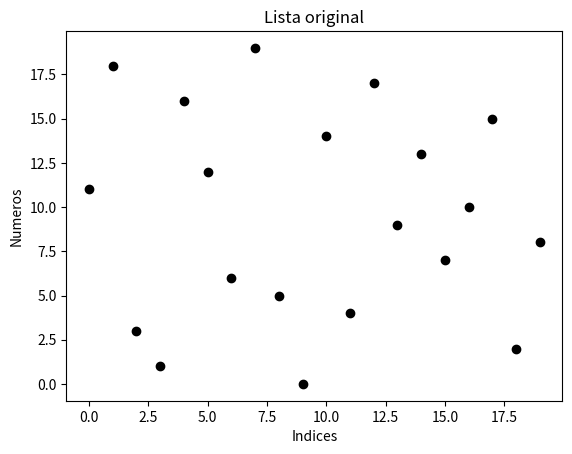

The matplotlib source for this figure: (Note: this script raises an exception after producing the figure.)
import matplotlib.pyplot as plt

n = 20 #aqui especifica-se a variável "n" para usarmos depois. São quantos números que temos dentro da lista (no caso, 20)

lista = [11, 18, 3, 1, 16, 12, 6, 19, 5, 0, 14, 4, 17, 9, 13, 7, 10, 15, 2, 8] #aqui especifica-se a variável "lista" para usarmos depois

x = range (0, n)
y = lista
plt.figure()
plt.title("Lista original")
plt.xlabel("Indices")
plt.ylabel("Numeros")
plt.plot(x,y,'ok')
plt.savefig("fig/minha-figura1.png")
plt.close()

print("lista original", lista) #lista antes de organizar

for i in range (0,n-1,1): #primeira linha da função. Para i com valores entre "(inicial,final,intervalo)" sendo inicial 0, final n-1 (penúltimo no.), intervalo 1 (de 1 em 1)
    for j in range (i+1,n,1): #mesmos comandos da primeira linha da função. Aqui adicionamos em vez de 0 o próprio "i" + 1, que já foi especificado. Isso define a "área" em que nosso programa irá atuar
        if lista[i] > lista[j]: #aqui inicia-se a análise de valores para organizá-los. se o valor que estamos analisando dentro da lista i for maior que o da lista j, o programa executará o que está dentro daqui. Nosso intuito é deixar os números em ordem crescente
            tmp = lista[i] #criado slot temporário com mesmo valor "lista[i]" para não haver perda dos dados 
            lista[i] = lista[j] #substituido valor de lista[i] com lista[j] para que o valor que vem primeiro seja menor
            lista[j] = tmp #substituido valor de lista[j] com tmp (antigo lista[i] para realizar a mudança dos valores. tmp será excluída depois disso.

print("lista em ordem crescente", lista) #lista já está organizada

print("5 menores numeros", lista[0:5])

print("5 maiores numeros", lista[n-5:n])

x = range (0, n)
y = lista
plt.figure()
plt.title("Lista final")
plt.xlabel("Indices")
plt.ylabel("Numeros")
plt.plot(x,y,'ok')
plt.savefig("fig/minha-figura2.png")
plt.close()